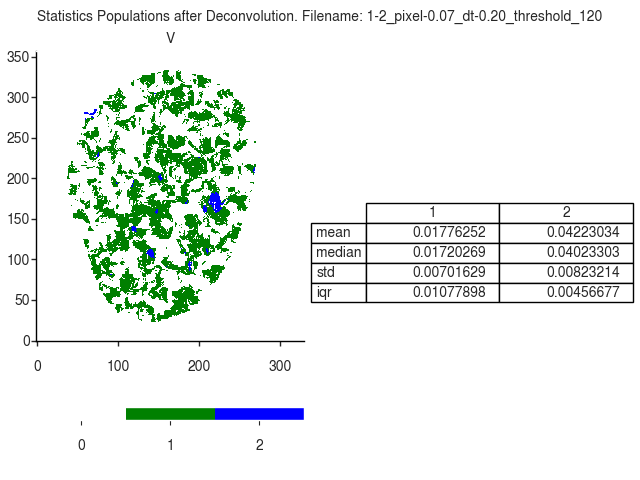

Source data for this figure (header and first rows):
V
, 1, 2
mean, 0.01776, 0.04223
median, 0.0172, 0.04023
std, 0.007016, 0.008232
iqr, 0.01078, 0.004567
